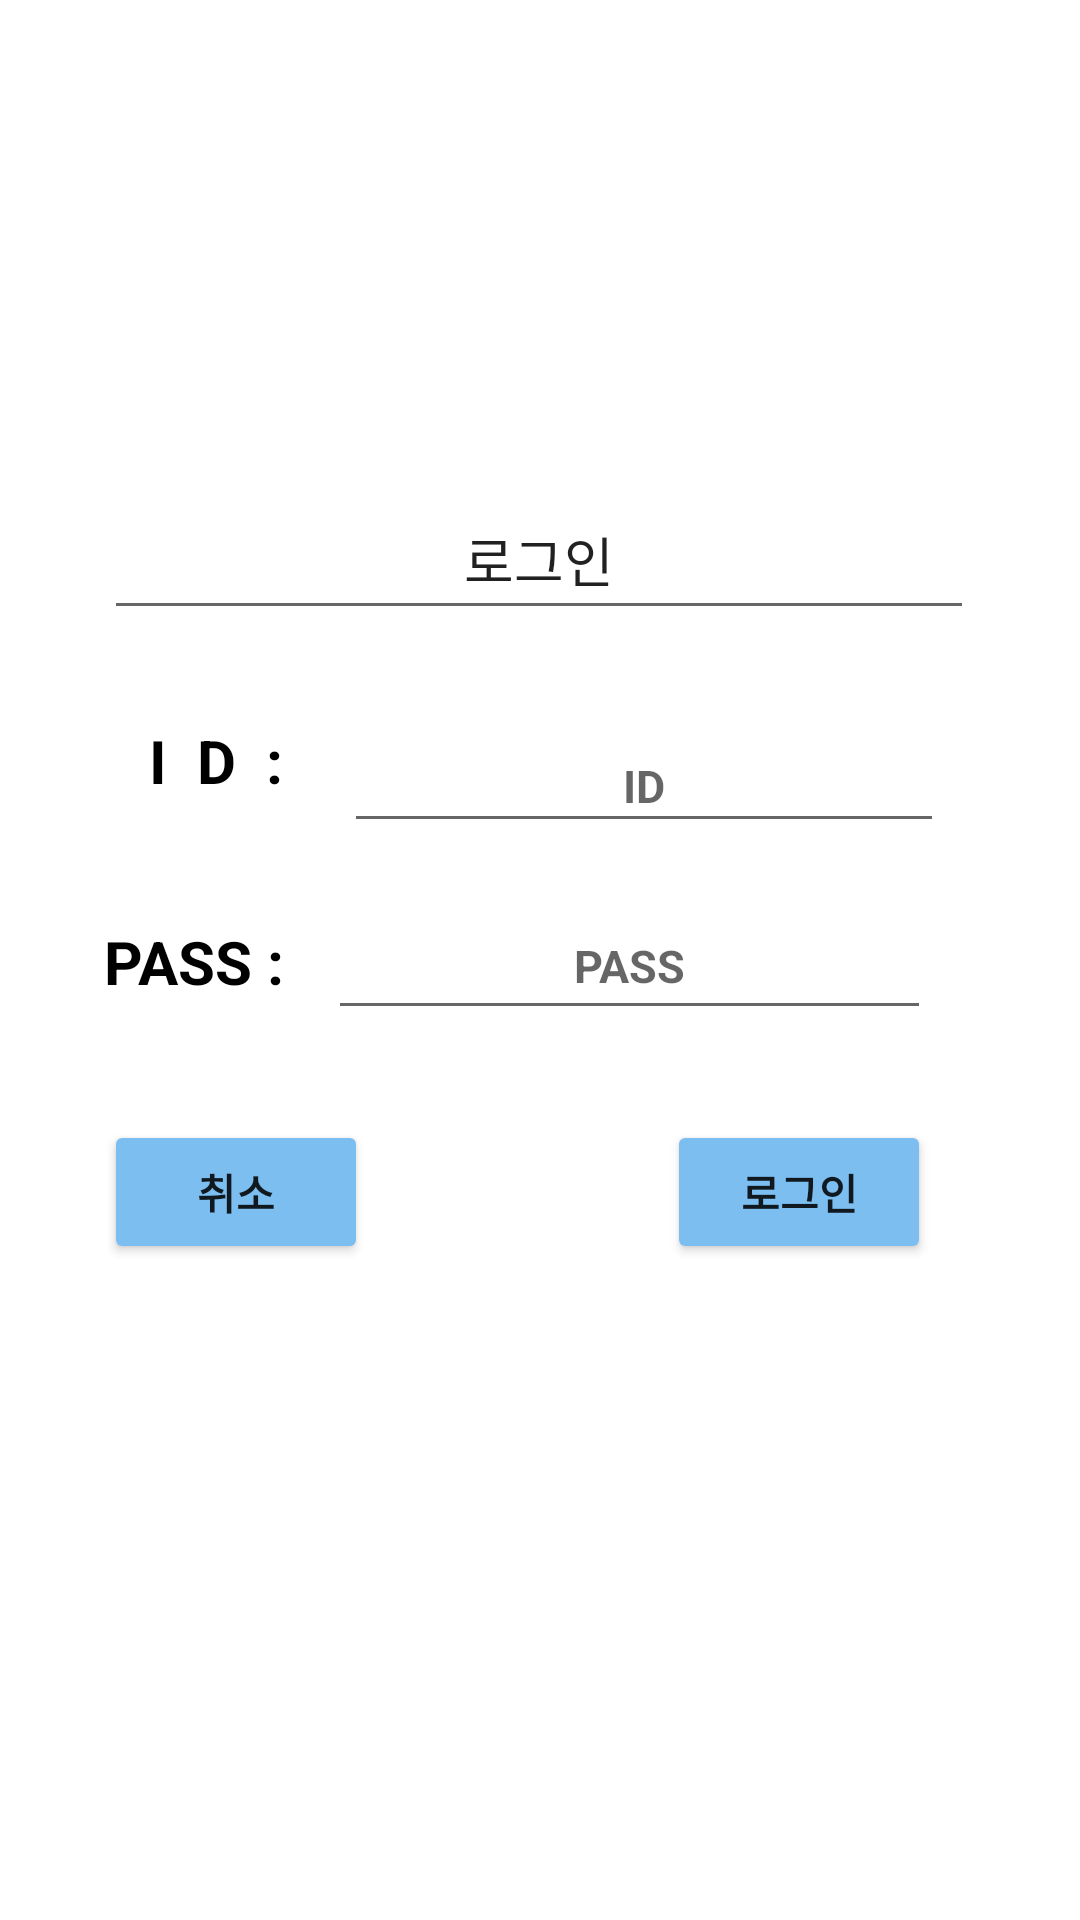

Here is an Android app screen rendered from its layout file. Give the layout XML and the strings, colors and styles it references.
<!-- AndroidManifest.xml: application theme Theme.TirpAppProject -->
<!-- res/layout/activity_login.xml -->
<?xml version="1.0" encoding="utf-8"?>
<androidx.constraintlayout.widget.ConstraintLayout xmlns:android="http://schemas.android.com/apk/res/android"
    xmlns:app="http://schemas.android.com/apk/res-auto"
    xmlns:tools="http://schemas.android.com/tools"
    android:layout_width="match_parent"
    android:layout_height="wrap_content"
    tools:context=".LoginActivity">

    <EditText
        android:id="@+id/edtTitle"
        android:layout_width="290dp"
        android:layout_height="50dp"
        android:layout_marginTop="160dp"
        android:ems="10"
        android:gravity="center"
        android:inputType="textPersonName"
        android:text="로그인"
        app:layout_constraintEnd_toEndOf="parent"
        app:layout_constraintHorizontal_bias="0.497"
        app:layout_constraintStart_toStartOf="parent"
        app:layout_constraintTop_toTopOf="parent" />

    <TextView
        android:id="@+id/loginTvID"
        android:layout_width="wrap_content"
        android:layout_height="wrap_content"
        android:layout_marginTop="30dp"
        android:text="   I  D  :"
        android:textColor="@color/black"
        android:textSize="20sp"
        android:textStyle="bold"
        app:layout_constraintStart_toStartOf="@+id/edtTitle"
        app:layout_constraintTop_toBottomOf="@+id/edtTitle" />

    <EditText
        android:id="@+id/loginEdtID"
        style="@style/Textstyle"
        android:layout_width="200dp"
        android:layout_height="41dp"
        android:layout_marginStart="10dp"
        android:ems="10"
        android:gravity="center"
        android:hint="ID"
        android:inputType="textPersonName"
        android:textColor="@color/black"
        app:layout_constraintBottom_toBottomOf="@+id/loginTvID"
        app:layout_constraintEnd_toEndOf="@+id/edtTitle"
        app:layout_constraintStart_toEndOf="@+id/loginTvID"
        app:layout_constraintTop_toTopOf="@+id/loginTvID"
        app:layout_constraintVertical_bias="0.0" />

    <TextView
        android:id="@+id/loginTvPass"
        android:layout_width="wrap_content"
        android:layout_height="wrap_content"
        android:layout_marginTop="40dp"
        android:text="PASS :"
        android:textColor="@color/black"
        android:textSize="20sp"
        android:textStyle="bold"
        app:layout_constraintStart_toStartOf="@+id/loginTvID"
        app:layout_constraintTop_toBottomOf="@+id/loginTvID" />

    <EditText
        android:id="@+id/loginEdtPass"
        style="@style/Textstyle"
        android:layout_width="201dp"
        android:layout_height="46dp"
        android:layout_marginStart="10dp"
        android:ems="10"
        android:gravity="center"
        android:hint="PASS"
        android:inputType="textPersonName"
        android:textColor="@color/black"
        app:layout_constraintBottom_toBottomOf="@+id/loginTvPass"
        app:layout_constraintEnd_toEndOf="@+id/loginEdtID"
        app:layout_constraintStart_toEndOf="@+id/loginTvPass"
        app:layout_constraintTop_toTopOf="@+id/loginTvPass"
        app:layout_constraintVertical_bias="0.526" />

    <Button
        android:id="@+id/loginBtnClose"
        android:layout_width="wrap_content"
        android:layout_height="wrap_content"
        android:layout_marginTop="30dp"
        android:backgroundTint="#7DBEF1"
        android:text="취소"
        android:textStyle="bold"
        app:layout_constraintStart_toStartOf="@+id/loginTvPass"
        app:layout_constraintTop_toBottomOf="@+id/loginEdtPass" />

    <Button
        android:id="@+id/loginBtnOK"
        android:layout_width="wrap_content"
        android:layout_height="wrap_content"
        android:layout_marginTop="30dp"
        android:backgroundTint="#7DBEF1"
        android:text="로그인"
        android:textStyle="bold"
        app:layout_constraintEnd_toEndOf="@+id/loginEdtPass"
        app:layout_constraintTop_toBottomOf="@+id/loginEdtPass" />
</androidx.constraintlayout.widget.ConstraintLayout>
<!-- resources referenced by this layout -->
<resources>
  <style name="Textstyle">
          <item name="android:textSize">15sp </item>
          <item name="android:textStyle">bold </item>
  
      </style>
  <style name="Theme.TirpAppProject" parent="Theme.MaterialComponents.DayNight.NoActionBar">
          
          <item name="colorPrimary">#070707</item>
          <item name="colorPrimaryVariant">@color/purple_700</item>
          <item name="colorOnPrimary">@color/white</item>
          
          <item name="colorSecondary">@color/teal_200</item>
          <item name="colorSecondaryVariant">@color/teal_700</item>
          <item name="colorOnSecondary">@color/black</item>
          
          <item name="android:statusBarColor">?attr/colorPrimaryVariant</item>
          
      </style>
  <!-- not gathered from this repository: default colours our renderer supplied (Android Studio template values) -->
  <color name="purple_700">#FF3700B3</color>
  <color name="teal_200">#FF03DAC5</color>
  <color name="teal_700">#FF018786</color>
  <color name="black">#FF000000</color>
  <color name="white">#FFFFFFFF</color>
</resources>
